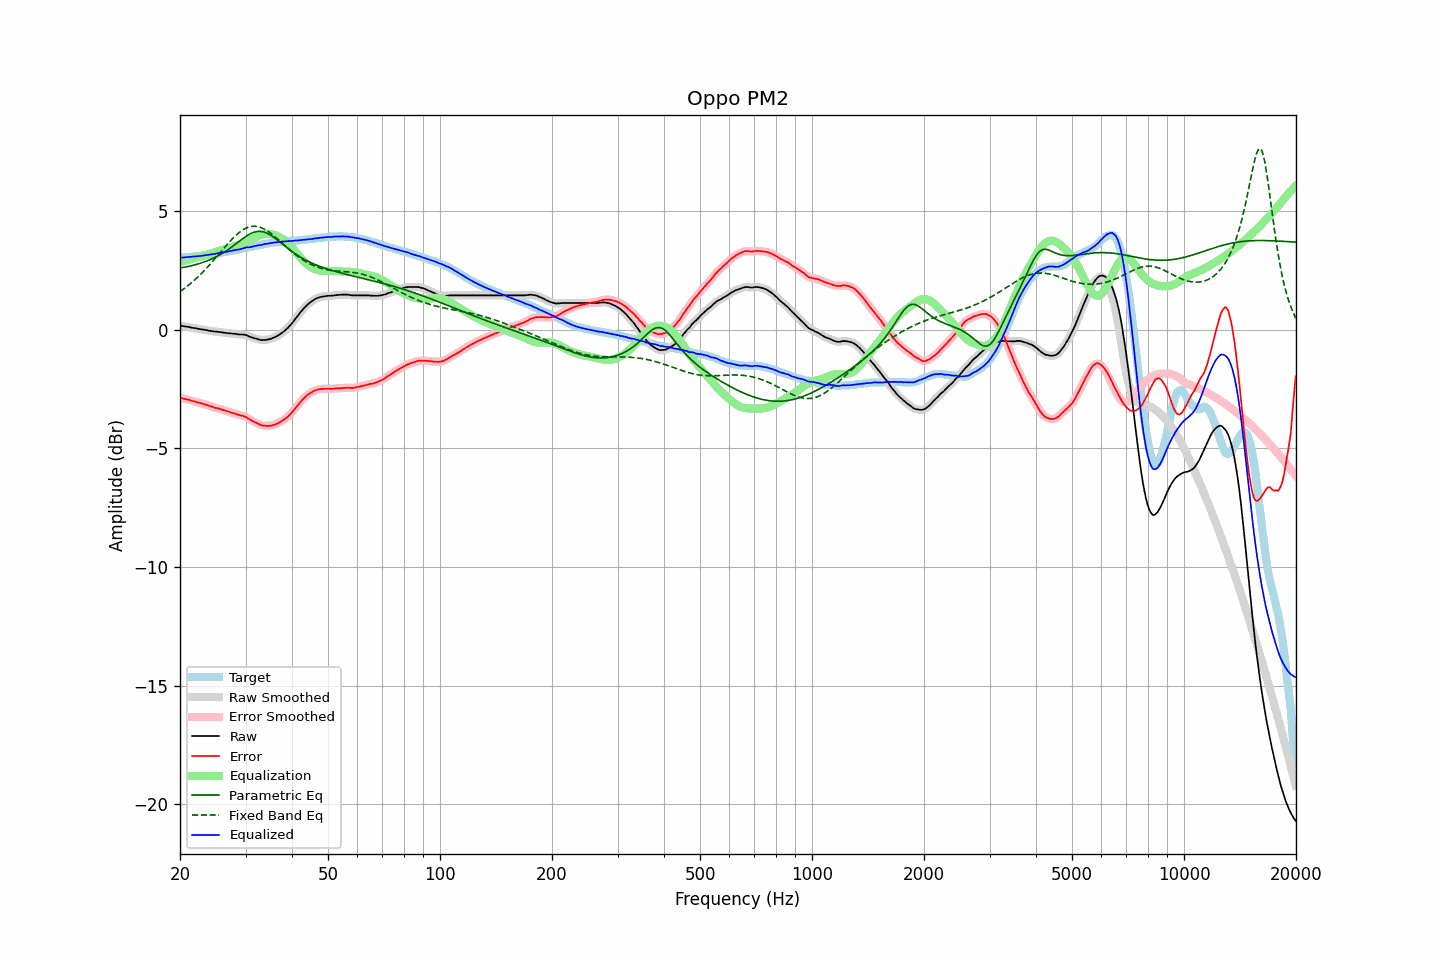

The file beside this chart, header and first rows:
frequency, raw, error, smoothed, error_smoothed, equalization, parametric_eq, fixed_band_eq, equalized_raw, equalized_smoothed, target
20.00, 0.17, -2.87, 0.17, -2.86, 2.86, 2.61, 1.61, 3.04, 3.04, 3.04
20.20, 0.16, -2.88, 0.16, -2.88, 2.88, 2.62, 1.66, 3.04, 3.04, 3.04
20.40, 0.15, -2.90, 0.15, -2.90, 2.90, 2.63, 1.71, 3.05, 3.05, 3.05
20.61, 0.14, -2.92, 0.14, -2.91, 2.91, 2.64, 1.76, 3.06, 3.06, 3.06
20.81, 0.13, -2.93, 0.14, -2.93, 2.93, 2.66, 1.81, 3.06, 3.06, 3.06
21.02, 0.12, -2.95, 0.12, -2.94, 2.95, 2.67, 1.87, 3.07, 3.07, 3.07
21.23, 0.11, -2.95, 0.11, -2.96, 2.96, 2.69, 1.92, 3.08, 3.07, 3.07
21.44, 0.09, -2.98, 0.10, -2.98, 2.98, 2.70, 1.98, 3.08, 3.08, 3.08
21.66, 0.08, -3.00, 0.09, -3.00, 3.00, 2.72, 2.04, 3.08, 3.09, 3.09
21.87, 0.07, -3.01, 0.07, -3.02, 3.02, 2.74, 2.10, 3.09, 3.09, 3.09
22.09, 0.06, -3.03, 0.06, -3.04, 3.04, 2.75, 2.16, 3.10, 3.10, 3.10
22.31, 0.04, -3.06, 0.05, -3.06, 3.05, 2.77, 2.22, 3.10, 3.10, 3.11
22.54, 0.03, -3.07, 0.04, -3.08, 3.07, 2.79, 2.29, 3.11, 3.11, 3.11
22.76, 0.02, -3.09, 0.02, -3.09, 3.09, 2.81, 2.35, 3.12, 3.12, 3.12
22.99, 0.01, -3.11, 0.01, -3.11, 3.11, 2.84, 2.42, 3.13, 3.13, 3.13
23.22, 0.00, -3.13, 0.01, -3.13, 3.13, 2.86, 2.49, 3.14, 3.14, 3.14
23.45, -0.01, -3.15, -0.01, -3.15, 3.15, 2.88, 2.56, 3.15, 3.15, 3.15
23.69, -0.02, -3.17, -0.02, -3.17, 3.18, 2.91, 2.64, 3.16, 3.16, 3.15
23.92, -0.04, -3.20, -0.03, -3.20, 3.20, 2.94, 2.71, 3.16, 3.16, 3.16
24.16, -0.05, -3.22, -0.04, -3.22, 3.22, 2.97, 2.78, 3.17, 3.17, 3.17
24.40, -0.06, -3.24, -0.06, -3.24, 3.24, 3.00, 2.86, 3.18, 3.18, 3.18
24.65, -0.07, -3.27, -0.06, -3.26, 3.26, 3.03, 2.94, 3.20, 3.20, 3.20
24.89, -0.08, -3.29, -0.07, -3.28, 3.28, 3.06, 3.02, 3.21, 3.21, 3.21
25.14, -0.08, -3.30, -0.08, -3.30, 3.30, 3.10, 3.10, 3.23, 3.22, 3.22
25.39, -0.09, -3.32, -0.09, -3.32, 3.32, 3.13, 3.18, 3.24, 3.24, 3.23
25.65, -0.10, -3.34, -0.09, -3.34, 3.34, 3.17, 3.26, 3.25, 3.25, 3.24
25.91, -0.11, -3.36, -0.11, -3.36, 3.36, 3.21, 3.34, 3.26, 3.26, 3.26
26.16, -0.12, -3.38, -0.12, -3.38, 3.38, 3.25, 3.42, 3.27, 3.27, 3.27
26.43, -0.13, -3.40, -0.13, -3.41, 3.40, 3.29, 3.49, 3.28, 3.28, 3.28
26.69, -0.14, -3.42, -0.13, -3.42, 3.42, 3.34, 3.57, 3.29, 3.29, 3.29
26.96, -0.15, -3.45, -0.14, -3.45, 3.45, 3.38, 3.65, 3.30, 3.30, 3.31
27.23, -0.15, -3.46, -0.15, -3.47, 3.47, 3.43, 3.72, 3.32, 3.32, 3.32
27.50, -0.16, -3.49, -0.16, -3.49, 3.49, 3.48, 3.80, 3.33, 3.33, 3.33
27.77, -0.17, -3.51, -0.16, -3.51, 3.51, 3.53, 3.87, 3.34, 3.35, 3.34
28.05, -0.17, -3.53, -0.17, -3.53, 3.53, 3.58, 3.93, 3.36, 3.36, 3.36
28.33, -0.18, -3.55, -0.18, -3.55, 3.55, 3.64, 4.00, 3.37, 3.37, 3.37
28.62, -0.19, -3.58, -0.18, -3.57, 3.57, 3.69, 4.06, 3.38, 3.38, 3.39
28.90, -0.20, -3.60, -0.19, -3.59, 3.59, 3.74, 4.11, 3.39, 3.40, 3.40
29.19, -0.20, -3.61, -0.20, -3.61, 3.61, 3.79, 4.17, 3.41, 3.41, 3.42
29.48, -0.20, -3.62, -0.20, -3.63, 3.63, 3.84, 4.21, 3.44, 3.44, 3.43
29.78, -0.21, -3.65, -0.20, -3.65, 3.66, 3.89, 4.25, 3.45, 3.46, 3.45
30.08, -0.22, -3.67, -0.22, -3.68, 3.69, 3.94, 4.28, 3.47, 3.47, 3.46
30.38, -0.24, -3.72, -0.25, -3.72, 3.72, 3.98, 4.32, 3.48, 3.48, 3.47
30.68, -0.28, -3.76, -0.27, -3.76, 3.76, 4.02, 4.34, 3.48, 3.48, 3.48
30.99, -0.30, -3.81, -0.30, -3.80, 3.79, 4.06, 4.35, 3.49, 3.49, 3.50
31.30, -0.33, -3.84, -0.33, -3.84, 3.83, 4.09, 4.36, 3.51, 3.51, 3.51
31.61, -0.35, -3.87, -0.35, -3.87, 3.87, 4.12, 4.37, 3.53, 3.53, 3.53
31.93, -0.37, -3.90, -0.37, -3.90, 3.91, 4.13, 4.36, 3.54, 3.54, 3.54
32.24, -0.39, -3.94, -0.39, -3.94, 3.94, 4.15, 4.36, 3.56, 3.56, 3.56
32.57, -0.41, -3.97, -0.41, -3.97, 3.97, 4.15, 4.34, 3.57, 3.56, 3.56
32.89, -0.43, -4.01, -0.42, -4.00, 4.00, 4.15, 4.32, 3.57, 3.58, 3.58
33.22, -0.44, -4.03, -0.43, -4.02, 4.02, 4.14, 4.29, 3.58, 3.59, 3.59
33.55, -0.43, -4.03, -0.43, -4.04, 4.03, 4.13, 4.26, 3.61, 3.60, 3.61
33.89, -0.43, -4.04, -0.42, -4.04, 4.04, 4.10, 4.22, 3.62, 3.62, 3.62
34.23, -0.42, -4.05, -0.42, -4.05, 4.05, 4.08, 4.18, 3.63, 3.63, 3.63
34.57, -0.41, -4.05, -0.40, -4.05, 4.05, 4.04, 4.14, 3.64, 3.64, 3.64
34.92, -0.39, -4.04, -0.39, -4.04, 4.04, 4.01, 4.09, 3.66, 3.65, 3.65
35.27, -0.37, -4.03, -0.36, -4.03, 4.03, 3.96, 4.04, 3.66, 3.67, 3.67
35.62, -0.34, -4.01, -0.34, -4.01, 4.01, 3.92, 3.98, 3.68, 3.68, 3.68
35.97, -0.30, -3.99, -0.31, -3.99, 3.99, 3.87, 3.93, 3.69, 3.68, 3.68
... 635 more rows
